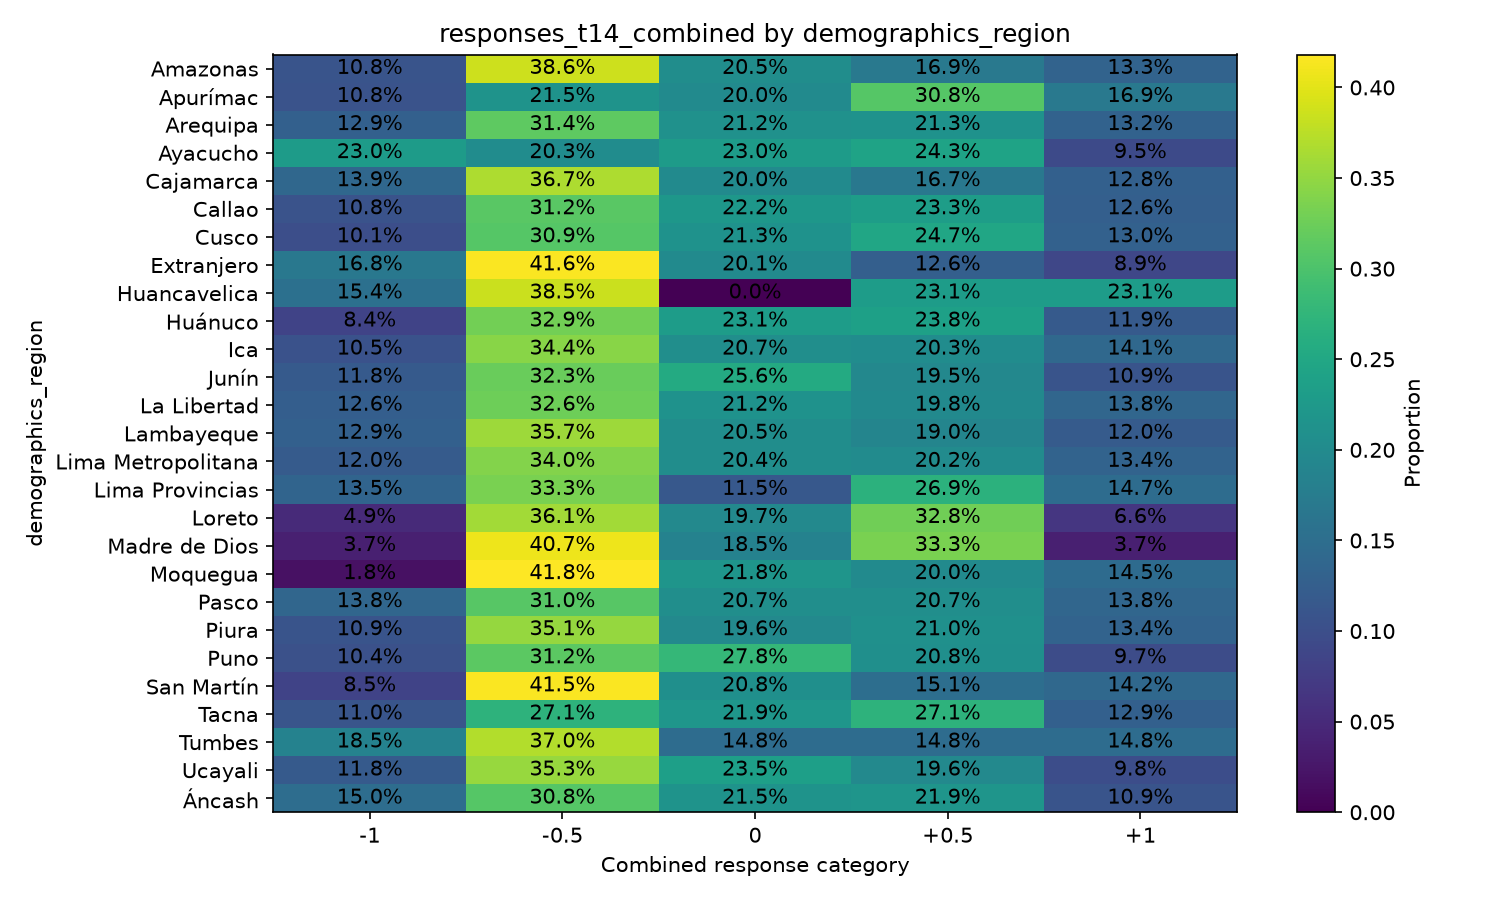

Data behind this chart, as committed beside it:
demographics_region, variable, oppose_important_-1, oppose_not_important_-0.5, neutral_0, support_not_important_0.5, support_important_1
Amazonas, responses_t14_combined, 0.1084, 0.3855, 0.2048, 0.1687, 0.1325
Apurímac, responses_t14_combined, 0.1077, 0.2154, 0.2, 0.3077, 0.1692
Arequipa, responses_t14_combined, 0.1287, 0.3141, 0.212, 0.2131, 0.1321
Ayacucho, responses_t14_combined, 0.2297, 0.2027, 0.2297, 0.2432, 0.09459
Cajamarca, responses_t14_combined, 0.1389, 0.3667, 0.2, 0.1667, 0.1278
Callao, responses_t14_combined, 0.1075, 0.3118, 0.2218, 0.2325, 0.1263
Cusco, responses_t14_combined, 0.1011, 0.3085, 0.2128, 0.2473, 0.1303
Extranjero, responses_t14_combined, 0.1679, 0.4161, 0.2007, 0.1259, 0.08942
Huancavelica, responses_t14_combined, 0.1538, 0.3846, 0.0, 0.2308, 0.2308
Huánuco, responses_t14_combined, 0.08392, 0.3287, 0.2308, 0.2378, 0.1189
Ica, responses_t14_combined, 0.1049, 0.3443, 0.2066, 0.2033, 0.141
Junín, responses_t14_combined, 0.1182, 0.3227, 0.2556, 0.1949, 0.1086
La Libertad, responses_t14_combined, 0.1257, 0.3257, 0.2124, 0.1982, 0.1381
Lambayeque, responses_t14_combined, 0.1287, 0.3567, 0.2047, 0.1901, 0.1199
Lima Metropolitana, responses_t14_combined, 0.1196, 0.3405, 0.2042, 0.2021, 0.1335
Lima Provincias, responses_t14_combined, 0.1346, 0.3333, 0.1154, 0.2692, 0.1474
Loreto, responses_t14_combined, 0.04918, 0.3607, 0.1967, 0.3279, 0.06557
Madre de Dios, responses_t14_combined, 0.03704, 0.4074, 0.1852, 0.3333, 0.03704
Moquegua, responses_t14_combined, 0.01818, 0.4182, 0.2182, 0.2, 0.1455
Pasco, responses_t14_combined, 0.1379, 0.3103, 0.2069, 0.2069, 0.1379
Piura, responses_t14_combined, 0.109, 0.3515, 0.1962, 0.2098, 0.1335
Puno, responses_t14_combined, 0.1042, 0.3125, 0.2778, 0.2083, 0.09722
San Martín, responses_t14_combined, 0.08491, 0.4151, 0.2075, 0.1509, 0.1415
Tacna, responses_t14_combined, 0.1097, 0.271, 0.2194, 0.271, 0.129
Tumbes, responses_t14_combined, 0.1852, 0.3704, 0.1481, 0.1481, 0.1481
Ucayali, responses_t14_combined, 0.1176, 0.3529, 0.2353, 0.1961, 0.09804
Áncash, responses_t14_combined, 0.1498, 0.3077, 0.2146, 0.2186, 0.1093
